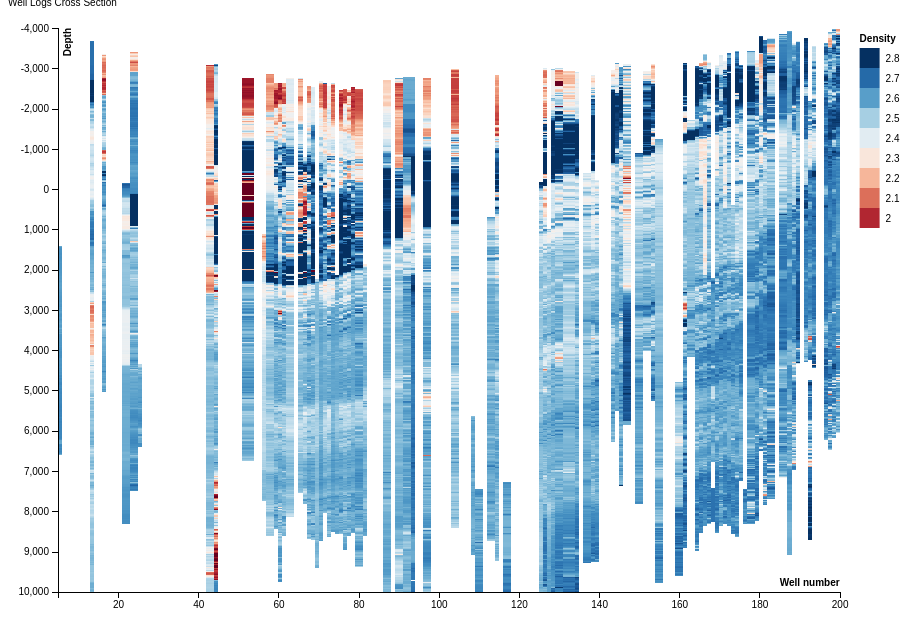
D3 v4 page, settled after 360 driven frames (6 s of simulated time); the page loaded 1 data file(s).


// ── well-heatmap.js
var margin = {top: 20, right: 90, bottom: 30, left: 50},
    width = window.innerWidth * 0.9 - margin.left - margin.right,
    height = window.innerHeight * 0.8 - margin.top - margin.bottom;

var x = d3.scaleLinear().range([0, width]),
    y = d3.scaleLinear().range([0, height]),
    z = d3.scaleSequential(d3.interpolateRdBu); //STEP1
    //interpolateGreens

// The size of the buckets in the CSV data file.
// This could be inferred from the data if it weren't sparse.
var xStep = 1,
    yStep = 15; 

var svg = d3.select("#chart")
    .attr("width", width + margin.left + margin.right)
    .attr("height", height + margin.top + margin.bottom)
  .append("g")
    .attr("transform", "translate(" + margin.left + "," + margin.top + ")");

d3.csv("DEN_TGSAR.csv", function(error, buckets) {
  if (error) throw error;

  // Coerce the CSV data to the appropriate types.
  buckets.forEach(function(d) {
    d.id = +d.id;
    d.DEPT = +d.DEPT;
    d.DEN_TGSAR = +d.DEN_TGSAR;
  });

  // Compute the scale domains.
  // Curve limits
  // 'DEN_TGSAR':(1.9,2.8), 'GR_TGSAR':(0,150), 'NEUT_TGSAR':(-0.15,0.8), 'RES_TGSAR':(0,300), 'SON_TGSAR':(40,100)
  x.domain(d3.extent(buckets, function(d) { return d.id; }));
  y.domain([-4000, 10000]); //d3.extent(buckets, function(d) { return d.DEPT; }));
  z.domain([1.9, 2.8]); //d3.extent(buckets, function(d) { return d.SON_TGSAR; }));
  //z.domain(d3.extent(buckets, function(d) { return d.DEN_TGSAR; })); //STEP2


  // Extend the x- and y-domain to fit the last bucket.
  // For example, the y-bucket 3200 corresponds to values [3200, 3300].
  x.domain([x.domain()[0], +x.domain()[1] + xStep]);
  y.domain([y.domain()[0], y.domain()[1] + yStep]);

  // Display the tiles for each non-zero bucket.
  // See http://bl.ocks.org/3074470 for an alternative implementation.
  svg.selectAll(".tile")
      .data(buckets)
    .enter().append("rect")
      .attr("class", "tile")
      .attr("x", function(d) { return x(d.id); })
      .attr("y", function(d) { return y(d.DEPT + yStep); })
      .attr("width", x(xStep) - x(0))
      .attr("height", y(yStep) - y(0))
      .style("fill", function(d) { return z(d.DEN_TGSAR); });

  // Add a legend for the color values.
  var legend = svg.selectAll(".legend")
      .data(z.ticks(10).slice(1).reverse())
    .enter().append("g")
      .attr("class", "legend")
      .attr("transform", function(d, i) { return "translate(" + (width + 20) + "," + (20 + i * 20) + ")"; });


  legend.append("rect")
      .attr("width", 20)
      .attr("height", 20)
      .style("fill", z)
      .on("contextmenu", function (d, i) {
        d3.event.preventDefault();
       // react on right-clicking
    });

  legend.append("text")
      .attr("x", 26)
      .attr("y", 10)
      .attr("dy", ".35em")
      .text(String);

  svg.append("text")
      .attr("class", "label")
      .attr("x", width + 20)
      .attr("y", 10)
      .attr("dy", ".35em")
      .text("Density");

  // Add an x-axis with label.
  svg.append("g")
      .attr("class", "x axis")
      .attr("transform", "translate(0," + height + ")")
      .call(d3.axisBottom().scale(x))
    .append("text")
      .attr("class", "label")
      .attr("x", width)
      .attr("y", -6)
      .attr("text-anchor", "end")
      .style("fill", "black")
      .text("Well number");

  // Add a y-axis with label.
  svg.append("g")
      .attr("class", "y axis")
      .call(d3.axisLeft().scale(y))
    .append("text")
      .attr("class", "label")
      .attr("y", 6)
      .attr("dy", ".71em")
      .attr("text-anchor", "end")
      .attr("transform", "rotate(-90)")
      .style("fill", "black")
      .text("Depth");
    
});

### data: DEN_TGSAR.csv
DEPT, DEN_TGSAR, id, uwi
1404, 2.584, 5, 42371365270000
1418, 2.59, 5, 42371365270000
1434, 2.618, 5, 42371365270000
1448, 2.623, 5, 42371365270000
1464, 2.624, 5, 42371365270000
1478, 2.625, 5, 42371365270000
1494, 2.622, 5, 42371365270000
1508, 2.62, 5, 42371365270000
1524, 2.62, 5, 42371365270000
1538, 2.619, 5, 42371365270000
1554, 2.621, 5, 42371365270000
1568, 2.621, 5, 42371365270000
1584, 2.625, 5, 42371365270000
1598, 2.625, 5, 42371365270000
1614, 2.625, 5, 42371365270000
1628, 2.62, 5, 42371365270000
1644, 2.619, 5, 42371365270000
1658, 2.623, 5, 42371365270000
1674, 2.625, 5, 42371365270000
1688, 2.623, 5, 42371365270000
1704, 2.624, 5, 42371365270000
1718, 2.623, 5, 42371365270000
1734, 2.622, 5, 42371365270000
1748, 2.619, 5, 42371365270000
1764, 2.617, 5, 42371365270000
1778, 2.616, 5, 42371365270000
1794, 2.613, 5, 42371365270000
1808, 2.614, 5, 42371365270000
1824, 2.616, 5, 42371365270000
1838, 2.616, 5, 42371365270000
1854, 2.617, 5, 42371365270000
1868, 2.617, 5, 42371365270000
1884, 2.617, 5, 42371365270000
1898, 2.616, 5, 42371365270000
1914, 2.617, 5, 42371365270000
1928, 2.616, 5, 42371365270000
1944, 2.616, 5, 42371365270000
1958, 2.617, 5, 42371365270000
1974, 2.615, 5, 42371365270000
1988, 2.613, 5, 42371365270000
2004, 2.612, 5, 42371365270000
2018, 2.611, 5, 42371365270000
2034, 2.609, 5, 42371365270000
2048, 2.612, 5, 42371365270000
2064, 2.61, 5, 42371365270000
2078, 2.609, 5, 42371365270000
2094, 2.608, 5, 42371365270000
2108, 2.608, 5, 42371365270000
2124, 2.607, 5, 42371365270000
2138, 2.607, 5, 42371365270000
2154, 2.603, 5, 42371365270000
2168, 2.603, 5, 42371365270000
2184, 2.604, 5, 42371365270000
2198, 2.605, 5, 42371365270000
2214, 2.604, 5, 42371365270000
2228, 2.601, 5, 42371365270000
2244, 2.598, 5, 42371365270000
2258, 2.603, 5, 42371365270000
2274, 2.602, 5, 42371365270000
2288, 2.599, 5, 42371365270000
... 80,790 more rows